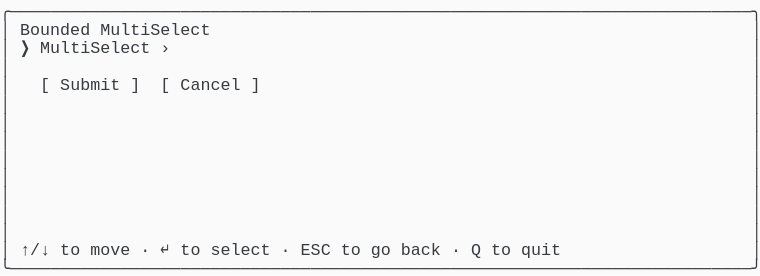
t = 0.00 s
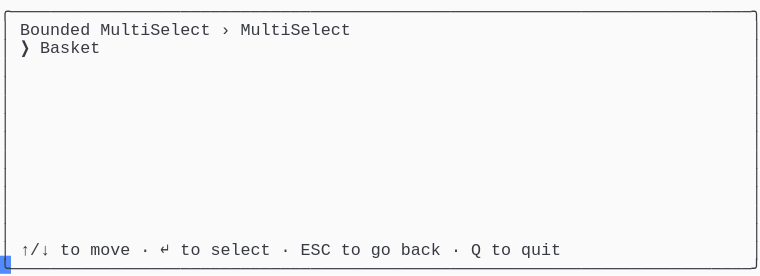
t = 1.37 s
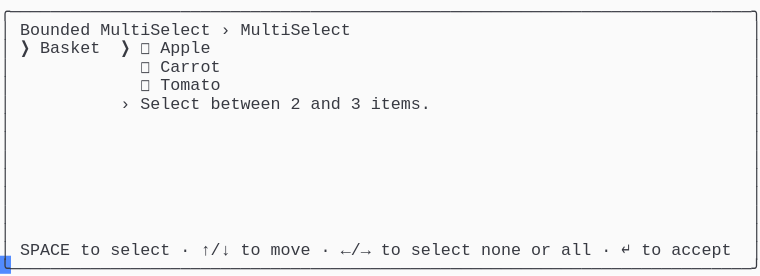
t = 2.39 s
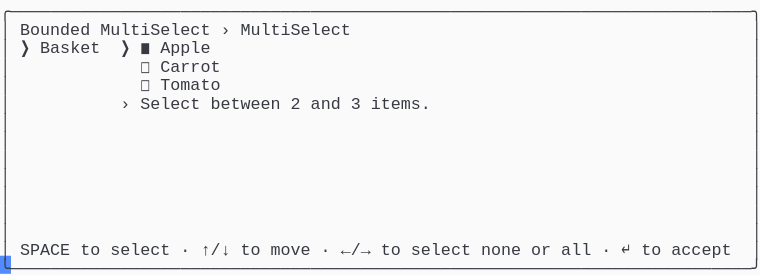
t = 3.61 s
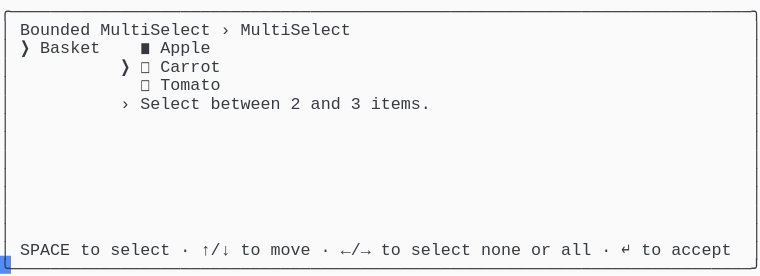
t = 4.62 s
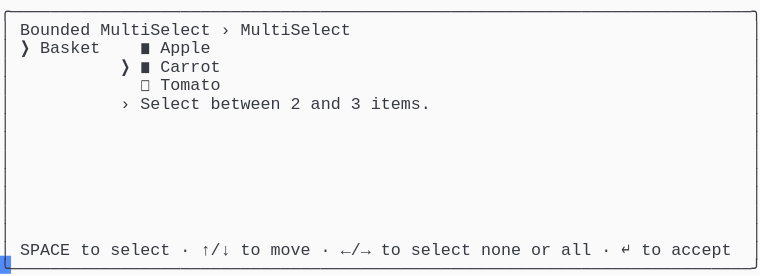
t = 6.00 s

The animated SVG that drew these frames (rendered in a browser with its animation timeline set to each time). Animation: 1 CSS @keyframes rule; one cycle of 7.38 s, repeats indefinitely.

<svg xmlns="http://www.w3.org/2000/svg" xmlns:xlink="http://www.w3.org/1999/xlink" width="760" height="275.55"><rect width="760" height="275.55" rx="0" ry="0" class="a"></rect><svg height="275.55" viewBox="0 0 76 27.555" width="760" xmlns="http://www.w3.org/2000/svg" xmlns:xlink="http://www.w3.org/1999/xlink"><style>.a{fill:rgb(250,250,250)}.b{font-family:Consolas,"Courier New",Courier,"Liberation Mono",monospace}.c{fill:rgb(56,58,66);white-space:pre}.d{fill:transparent}.e{fill:rgb(82,139,255)}.g{animation-duration:7.375s;animation-iteration-count:infinite;animation-name:f;animation-timing-function:steps(1,end)}@keyframes f{0%{transform:translateX(-0px)}0%{transform:translateX(-76px)}18.6%{transform:translateX(-152px)}29.7%{transform:translateX(-228px)}40.7%{transform:translateX(-304px)}51.7%{transform:translateX(-380px)}62.7%{transform:translateX(-456px)}100%{transform:translateX(-532px)}}</style><g font-family="Consolas, &quot;Courier New&quot;, Courier, &quot;Liberation Mono&quot;, monospace" font-size="1.67" class="b"><defs><symbol id="1"><text x="0" y="1.67" class="c" textLength="76.152" lengthAdjust="spacingAndGlyphs">╭──────────────────────────────────────────────────────────────────────────╮</text></symbol><symbol id="2"><text x="0" y="1.67" class="c" textLength="1.002" lengthAdjust="spacingAndGlyphs">│</text><text x="75.14999999999999" y="1.67" class="c" textLength="1.002" lengthAdjust="spacingAndGlyphs">│</text></symbol><symbol id="3"><text x="0" y="1.67" class="c" textLength="1.002" lengthAdjust="spacingAndGlyphs">│</text><text x="2.004" y="1.67" class="c" textLength="3.006" lengthAdjust="spacingAndGlyphs">↑/↓</text><text x="6.012" y="1.67" class="c" textLength="2.004" lengthAdjust="spacingAndGlyphs">to</text><text x="9.017999999999999" y="1.67" class="c" textLength="4.008" lengthAdjust="spacingAndGlyphs">move</text><text x="14.027999999999999" y="1.67" class="c" textLength="1.002" lengthAdjust="spacingAndGlyphs">·</text><text x="16.032" y="1.67" class="c" textLength="1.002" lengthAdjust="spacingAndGlyphs">↵</text><text x="18.035999999999998" y="1.67" class="c" textLength="2.004" lengthAdjust="spacingAndGlyphs">to</text><text x="21.041999999999998" y="1.67" class="c" textLength="6.012" lengthAdjust="spacingAndGlyphs">select</text><text x="28.055999999999997" y="1.67" class="c" textLength="1.002" lengthAdjust="spacingAndGlyphs">·</text><text x="30.059999999999995" y="1.67" class="c" textLength="3.006" lengthAdjust="spacingAndGlyphs">ESC</text><text x="34.068" y="1.67" class="c" textLength="2.004" lengthAdjust="spacingAndGlyphs">to</text><text x="37.074" y="1.67" class="c" textLength="2.004" lengthAdjust="spacingAndGlyphs">go</text><text x="40.08" y="1.67" class="c" textLength="4.008" lengthAdjust="spacingAndGlyphs">back</text><text x="45.089999999999996" y="1.67" class="c" textLength="1.002" lengthAdjust="spacingAndGlyphs">·</text><text x="47.093999999999994" y="1.67" class="c" textLength="1.002" lengthAdjust="spacingAndGlyphs">Q</text><text x="49.098" y="1.67" class="c" textLength="2.004" lengthAdjust="spacingAndGlyphs">to</text><text x="52.104" y="1.67" class="c" textLength="4.008" lengthAdjust="spacingAndGlyphs">quit</text><text x="75.14999999999999" y="1.67" class="c" textLength="1.002" lengthAdjust="spacingAndGlyphs">│</text></symbol><symbol id="4"><text x="0" y="1.67" class="c" textLength="76.152" lengthAdjust="spacingAndGlyphs">╰──────────────────────────────────────────────────────────────────────────╯</text></symbol><symbol id="5"><text x="0" y="1.67" class="c" textLength="1.002" lengthAdjust="spacingAndGlyphs">│</text><text x="2.004" y="1.67" class="c" textLength="7.014" lengthAdjust="spacingAndGlyphs">Bounded</text><text x="10.02" y="1.67" class="c" textLength="11.022" lengthAdjust="spacingAndGlyphs">MultiSelect</text><text x="22.043999999999997" y="1.67" class="c" textLength="1.002" lengthAdjust="spacingAndGlyphs">›</text><text x="24.048" y="1.67" class="c" textLength="11.022" lengthAdjust="spacingAndGlyphs">MultiSelect</text><text x="75.14999999999999" y="1.67" class="c" textLength="1.002" lengthAdjust="spacingAndGlyphs">│</text></symbol><symbol id="6"><text x="0" y="1.67" class="c" textLength="1.002" lengthAdjust="spacingAndGlyphs">│</text><text x="14.027999999999999" y="1.67" class="c" textLength="1.002" lengthAdjust="spacingAndGlyphs">◻</text><text x="16.032" y="1.67" class="c" textLength="6.012" lengthAdjust="spacingAndGlyphs">Carrot</text><text x="75.14999999999999" y="1.67" class="c" textLength="1.002" lengthAdjust="spacingAndGlyphs">│</text></symbol><symbol id="7"><text x="0" y="1.67" class="c" textLength="1.002" lengthAdjust="spacingAndGlyphs">│</text><text x="14.027999999999999" y="1.67" class="c" textLength="1.002" lengthAdjust="spacingAndGlyphs">◻</text><text x="16.032" y="1.67" class="c" textLength="6.012" lengthAdjust="spacingAndGlyphs">Tomato</text><text x="75.14999999999999" y="1.67" class="c" textLength="1.002" lengthAdjust="spacingAndGlyphs">│</text></symbol><symbol id="8"><text x="0" y="1.67" class="c" textLength="1.002" lengthAdjust="spacingAndGlyphs">│</text><text x="12.024" y="1.67" class="c" textLength="1.002" lengthAdjust="spacingAndGlyphs">›</text><text x="14.027999999999999" y="1.67" class="c" textLength="6.012" lengthAdjust="spacingAndGlyphs">Select</text><text x="21.041999999999998" y="1.67" class="c" textLength="7.014" lengthAdjust="spacingAndGlyphs">between</text><text x="29.058" y="1.67" class="c" textLength="1.002" lengthAdjust="spacingAndGlyphs">2</text><text x="31.061999999999998" y="1.67" class="c" textLength="3.006" lengthAdjust="spacingAndGlyphs">and</text><text x="35.06999999999999" y="1.67" class="c" textLength="1.002" lengthAdjust="spacingAndGlyphs">3</text><text x="37.074" y="1.67" class="c" textLength="6.012" lengthAdjust="spacingAndGlyphs">items.</text><text x="75.14999999999999" y="1.67" class="c" textLength="1.002" lengthAdjust="spacingAndGlyphs">│</text></symbol><symbol id="9"><text x="0" y="1.67" class="c" textLength="1.002" lengthAdjust="spacingAndGlyphs">│</text><text x="2.004" y="1.67" class="c" textLength="5.01" lengthAdjust="spacingAndGlyphs">SPACE</text><text x="8.016" y="1.67" class="c" textLength="2.004" lengthAdjust="spacingAndGlyphs">to</text><text x="11.021999999999998" y="1.67" class="c" textLength="6.012" lengthAdjust="spacingAndGlyphs">select</text><text x="18.035999999999998" y="1.67" class="c" textLength="1.002" lengthAdjust="spacingAndGlyphs">·</text><text x="20.04" y="1.67" class="c" textLength="3.006" lengthAdjust="spacingAndGlyphs">↑/↓</text><text x="24.048" y="1.67" class="c" textLength="2.004" lengthAdjust="spacingAndGlyphs">to</text><text x="27.054" y="1.67" class="c" textLength="4.008" lengthAdjust="spacingAndGlyphs">move</text><text x="32.064" y="1.67" class="c" textLength="1.002" lengthAdjust="spacingAndGlyphs">·</text><text x="34.068" y="1.67" class="c" textLength="3.006" lengthAdjust="spacingAndGlyphs">←/→</text><text x="38.07599999999999" y="1.67" class="c" textLength="2.004" lengthAdjust="spacingAndGlyphs">to</text><text x="41.082" y="1.67" class="c" textLength="6.012" lengthAdjust="spacingAndGlyphs">select</text><text x="48.096" y="1.67" class="c" textLength="4.008" lengthAdjust="spacingAndGlyphs">none</text><text x="53.105999999999995" y="1.67" class="c" textLength="2.004" lengthAdjust="spacingAndGlyphs">or</text><text x="56.111999999999995" y="1.67" class="c" textLength="3.006" lengthAdjust="spacingAndGlyphs">all</text><text x="60.11999999999999" y="1.67" class="c" textLength="1.002" lengthAdjust="spacingAndGlyphs">·</text><text x="62.123999999999995" y="1.67" class="c" textLength="1.002" lengthAdjust="spacingAndGlyphs">↵</text><text x="64.128" y="1.67" class="c" textLength="2.004" lengthAdjust="spacingAndGlyphs">to</text><text x="67.134" y="1.67" class="c" textLength="6.012" lengthAdjust="spacingAndGlyphs">accept</text><text x="75.14999999999999" y="1.67" class="c" textLength="1.002" lengthAdjust="spacingAndGlyphs">│</text></symbol><symbol id="10"><text x="0" y="1.67" class="c" textLength="1.002" lengthAdjust="spacingAndGlyphs">│</text><text x="2.004" y="1.67" class="c" textLength="1.002" lengthAdjust="spacingAndGlyphs">❯</text><text x="4.008" y="1.67" class="c" textLength="6.012" lengthAdjust="spacingAndGlyphs">Basket</text><text x="14.027999999999999" y="1.67" class="c" textLength="1.002" lengthAdjust="spacingAndGlyphs">◼</text><text x="16.032" y="1.67" class="c" textLength="5.01" lengthAdjust="spacingAndGlyphs">Apple</text><text x="75.14999999999999" y="1.67" class="c" textLength="1.002" lengthAdjust="spacingAndGlyphs">│</text></symbol><symbol id="11"><text x="0" y="1.67" class="c" textLength="1.002" lengthAdjust="spacingAndGlyphs">│</text><text x="12.024" y="1.67" class="c" textLength="1.002" lengthAdjust="spacingAndGlyphs">❯</text><text x="14.027999999999999" y="1.67" class="c" textLength="1.002" lengthAdjust="spacingAndGlyphs">◼</text><text x="16.032" y="1.67" class="c" textLength="6.012" lengthAdjust="spacingAndGlyphs">Carrot</text><text x="75.14999999999999" y="1.67" class="c" textLength="1.002" lengthAdjust="spacingAndGlyphs">│</text></symbol><symbol id="a"><rect height="15" width="76" x="0" y="0" class="d"></rect></symbol><symbol id="b"><rect height="1.837" width="1.1022" class="e"></rect></symbol></defs><rect height="27.555" width="76" class="a"></rect><g class="g"><svg x="0" y="0" width="608"><svg x="0"><use xlink:href="#a"></use><use xlink:href="#b" x="-0.0040000000000000036" y="0"></use></svg><svg x="76"><use xlink:href="#a"></use><use xlink:href="#b" x="75.996" y="25.543"></use><use xlink:href="#1" y="0"></use><text x="0" y="3.5069999999999997" class="c" textLength="1.002" lengthAdjust="spacingAndGlyphs">│</text><text x="2.004" y="3.5069999999999997" class="c" textLength="7.014" lengthAdjust="spacingAndGlyphs">Bounded</text><text x="10.02" y="3.5069999999999997" class="c" textLength="11.022" lengthAdjust="spacingAndGlyphs">MultiSelect</text><text x="75.14999999999999" y="3.5069999999999997" class="c" textLength="1.002" lengthAdjust="spacingAndGlyphs">│</text><text x="0" y="5.343999999999999" class="c" textLength="1.002" lengthAdjust="spacingAndGlyphs">│</text><text x="2.004" y="5.343999999999999" class="c" textLength="1.002" lengthAdjust="spacingAndGlyphs">❯</text><text x="4.008" y="5.343999999999999" class="c" textLength="11.022" lengthAdjust="spacingAndGlyphs">MultiSelect</text><text x="16.032" y="5.343999999999999" class="c" textLength="1.002" lengthAdjust="spacingAndGlyphs">›</text><text x="75.14999999999999" y="5.343999999999999" class="c" textLength="1.002" lengthAdjust="spacingAndGlyphs">│</text><use xlink:href="#2" y="5.511"></use><text x="0" y="9.018" class="c" textLength="1.002" lengthAdjust="spacingAndGlyphs">│</text><text x="4.008" y="9.018" class="c" textLength="1.002" lengthAdjust="spacingAndGlyphs">[</text><text x="6.012" y="9.018" class="c" textLength="6.012" lengthAdjust="spacingAndGlyphs">Submit</text><text x="13.026" y="9.018" class="c" textLength="1.002" lengthAdjust="spacingAndGlyphs">]</text><text x="16.032" y="9.018" class="c" textLength="1.002" lengthAdjust="spacingAndGlyphs">[</text><text x="18.035999999999998" y="9.018" class="c" textLength="6.012" lengthAdjust="spacingAndGlyphs">Cancel</text><text x="25.05" y="9.018" class="c" textLength="1.002" lengthAdjust="spacingAndGlyphs">]</text><text x="75.14999999999999" y="9.018" class="c" textLength="1.002" lengthAdjust="spacingAndGlyphs">│</text><use xlink:href="#2" y="9.185"></use><use xlink:href="#2" y="11.022"></use><use xlink:href="#2" y="12.859"></use><use xlink:href="#2" y="14.696"></use><use xlink:href="#2" y="16.533"></use><use xlink:href="#2" y="18.37"></use><use xlink:href="#2" y="20.206999999999997"></use><use xlink:href="#2" y="22.044"></use><use xlink:href="#3" y="23.881000000000004"></use><use xlink:href="#4" y="25.718"></use></svg><svg x="152"><use xlink:href="#a"></use><use xlink:href="#b" x="75.996" y="25.543"></use><use xlink:href="#1" y="0"></use><use xlink:href="#5" y="1.837"></use><text x="0" y="5.343999999999999" class="c" textLength="1.002" lengthAdjust="spacingAndGlyphs">│</text><text x="2.004" y="5.343999999999999" class="c" textLength="1.002" lengthAdjust="spacingAndGlyphs">❯</text><text x="4.008" y="5.343999999999999" class="c" textLength="6.012" lengthAdjust="spacingAndGlyphs">Basket</text><text x="75.14999999999999" y="5.343999999999999" class="c" textLength="1.002" lengthAdjust="spacingAndGlyphs">│</text><use xlink:href="#2" y="5.511"></use><use xlink:href="#2" y="7.348"></use><use xlink:href="#2" y="9.185"></use><use xlink:href="#2" y="11.022"></use><use xlink:href="#2" y="12.859"></use><use xlink:href="#2" y="14.696"></use><use xlink:href="#2" y="16.533"></use><use xlink:href="#2" y="18.37"></use><use xlink:href="#2" y="20.206999999999997"></use><use xlink:href="#2" y="22.044"></use><use xlink:href="#3" y="23.881000000000004"></use><use xlink:href="#4" y="25.718"></use></svg><svg x="228"><use xlink:href="#a"></use><use xlink:href="#b" x="75.996" y="25.543"></use><use xlink:href="#1" y="0"></use><use xlink:href="#5" y="1.837"></use><text x="0" y="5.343999999999999" class="c" textLength="1.002" lengthAdjust="spacingAndGlyphs">│</text><text x="2.004" y="5.343999999999999" class="c" textLength="1.002" lengthAdjust="spacingAndGlyphs">❯</text><text x="4.008" y="5.343999999999999" class="c" textLength="6.012" lengthAdjust="spacingAndGlyphs">Basket</text><text x="12.024" y="5.343999999999999" class="c" textLength="1.002" lengthAdjust="spacingAndGlyphs">❯</text><text x="14.027999999999999" y="5.343999999999999" class="c" textLength="1.002" lengthAdjust="spacingAndGlyphs">◻</text><text x="16.032" y="5.343999999999999" class="c" textLength="5.01" lengthAdjust="spacingAndGlyphs">Apple</text><text x="75.14999999999999" y="5.343999999999999" class="c" textLength="1.002" lengthAdjust="spacingAndGlyphs">│</text><use xlink:href="#6" y="5.511"></use><use xlink:href="#7" y="7.348"></use><use xlink:href="#8" y="9.185"></use><use xlink:href="#2" y="11.022"></use><use xlink:href="#2" y="12.859"></use><use xlink:href="#2" y="14.696"></use><use xlink:href="#2" y="16.533"></use><use xlink:href="#2" y="18.37"></use><use xlink:href="#2" y="20.206999999999997"></use><use xlink:href="#2" y="22.044"></use><use xlink:href="#9" y="23.881000000000004"></use><use xlink:href="#4" y="25.718"></use></svg><svg x="304"><use xlink:href="#a"></use><use xlink:href="#b" x="75.996" y="25.543"></use><use xlink:href="#1" y="0"></use><use xlink:href="#5" y="1.837"></use><text x="0" y="5.343999999999999" class="c" textLength="1.002" lengthAdjust="spacingAndGlyphs">│</text><text x="2.004" y="5.343999999999999" class="c" textLength="1.002" lengthAdjust="spacingAndGlyphs">❯</text><text x="4.008" y="5.343999999999999" class="c" textLength="6.012" lengthAdjust="spacingAndGlyphs">Basket</text><text x="12.024" y="5.343999999999999" class="c" textLength="1.002" lengthAdjust="spacingAndGlyphs">❯</text><text x="14.027999999999999" y="5.343999999999999" class="c" textLength="1.002" lengthAdjust="spacingAndGlyphs">◼</text><text x="16.032" y="5.343999999999999" class="c" textLength="5.01" lengthAdjust="spacingAndGlyphs">Apple</text><text x="75.14999999999999" y="5.343999999999999" class="c" textLength="1.002" lengthAdjust="spacingAndGlyphs">│</text><use xlink:href="#6" y="5.511"></use><use xlink:href="#7" y="7.348"></use><use xlink:href="#8" y="9.185"></use><use xlink:href="#2" y="11.022"></use><use xlink:href="#2" y="12.859"></use><use xlink:href="#2" y="14.696"></use><use xlink:href="#2" y="16.533"></use><use xlink:href="#2" y="18.37"></use><use xlink:href="#2" y="20.206999999999997"></use><use xlink:href="#2" y="22.044"></use><use xlink:href="#9" y="23.881000000000004"></use><use xlink:href="#4" y="25.718"></use></svg><svg x="380"><use xlink:href="#a"></use><use xlink:href="#b" x="75.996" y="25.543"></use><use xlink:href="#1" y="0"></use><use xlink:href="#5" y="1.837"></use><use xlink:href="#10" y="3.674"></use><text x="0" y="7.181" class="c" textLength="1.002" lengthAdjust="spacingAndGlyphs">│</text><text x="12.024" y="7.181" class="c" textLength="1.002" lengthAdjust="spacingAndGlyphs">❯</text><text x="14.027999999999999" y="7.181" class="c" textLength="1.002" lengthAdjust="spacingAndGlyphs">◻</text><text x="16.032" y="7.181" class="c" textLength="6.012" lengthAdjust="spacingAndGlyphs">Carrot</text><text x="75.14999999999999" y="7.181" class="c" textLength="1.002" lengthAdjust="spacingAndGlyphs">│</text><use xlink:href="#7" y="7.348"></use><use xlink:href="#8" y="9.185"></use><use xlink:href="#2" y="11.022"></use><use xlink:href="#2" y="12.859"></use><use xlink:href="#2" y="14.696"></use><use xlink:href="#2" y="16.533"></use><use xlink:href="#2" y="18.37"></use><use xlink:href="#2" y="20.206999999999997"></use><use xlink:href="#2" y="22.044"></use><use xlink:href="#9" y="23.881000000000004"></use><use xlink:href="#4" y="25.718"></use></svg><svg x="456"><use xlink:href="#a"></use><use xlink:href="#b" x="75.996" y="25.543"></use><use xlink:href="#1" y="0"></use><use xlink:href="#5" y="1.837"></use><use xlink:href="#10" y="3.674"></use><use xlink:href="#11" y="5.511"></use><use xlink:href="#7" y="7.348"></use><use xlink:href="#8" y="9.185"></use><use xlink:href="#2" y="11.022"></use><use xlink:href="#2" y="12.859"></use><use xlink:href="#2" y="14.696"></use><use xlink:href="#2" y="16.533"></use><use xlink:href="#2" y="18.37"></use><use xlink:href="#2" y="20.206999999999997"></use><use xlink:href="#2" y="22.044"></use><use xlink:href="#9" y="23.881000000000004"></use><use xlink:href="#4" y="25.718"></use></svg><svg x="532"><use xlink:href="#a"></use><use xlink:href="#b" x="0.996" y="25.543"></use><use xlink:href="#5" y="0"></use><use xlink:href="#10" y="1.837"></use><use xlink:href="#11" y="3.674"></use><use xlink:href="#7" y="5.511"></use><use xlink:href="#8" y="7.348"></use><use xlink:href="#2" y="9.185"></use><use xlink:href="#2" y="11.022"></use><use xlink:href="#2" y="12.859"></use><use xlink:href="#2" y="14.696"></use><use xlink:href="#2" y="16.533"></use><use xlink:href="#2" y="18.37"></use><use xlink:href="#2" y="20.206999999999997"></use><use xlink:href="#9" y="22.044"></use><use xlink:href="#4" y="23.881000000000004"></use></svg></svg></g></g></svg></svg>
